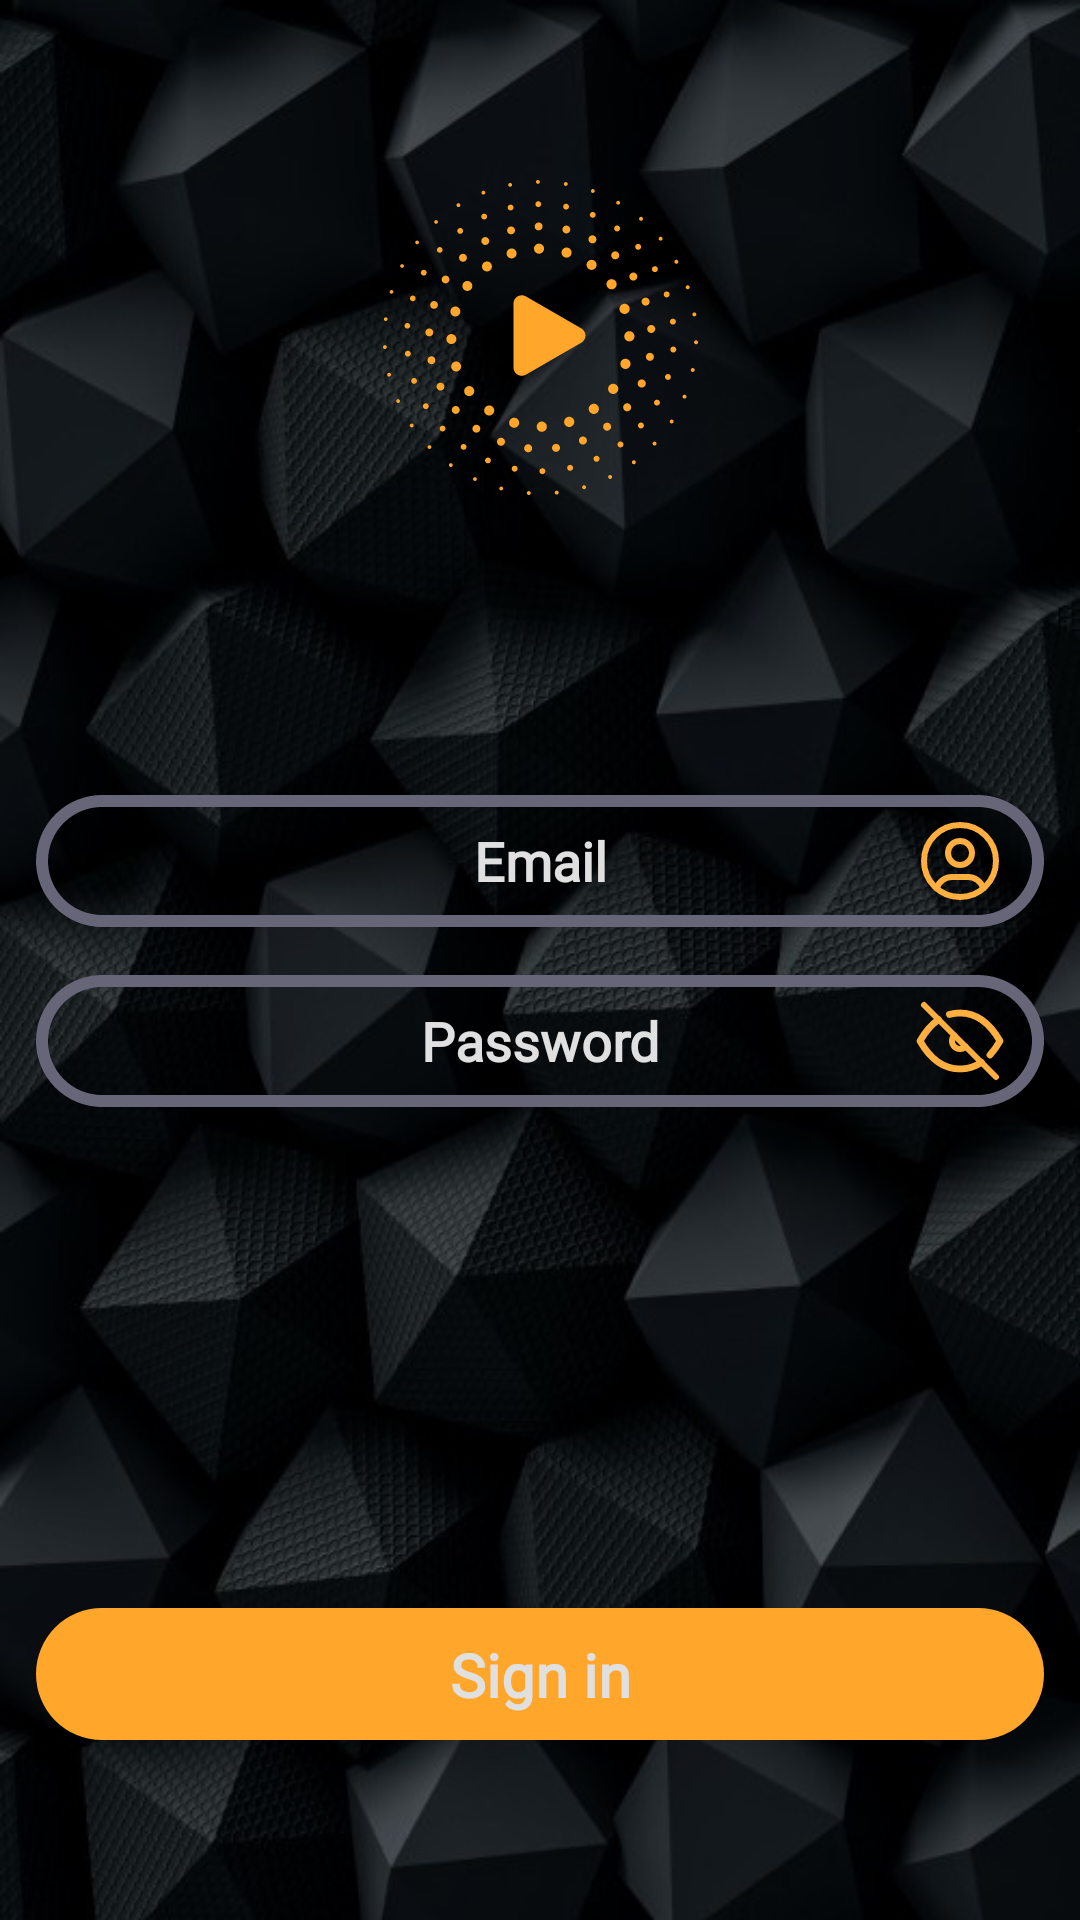

The Android layout XML behind this screen, and the referenced resources:
<!-- AndroidManifest.xml: application theme Theme.AppCompat.DayNight.NoActionBar -->
<!-- res/layout/login_fragment.xml -->
<?xml version="1.0" encoding="utf-8"?>
<layout xmlns:android="http://schemas.android.com/apk/res/android"
    xmlns:app="http://schemas.android.com/apk/res-auto"
    xmlns:tools="http://schemas.android.com/tools"
    android:clickable="true"
    android:focusable="true">

    <androidx.constraintlayout.widget.ConstraintLayout
        android:layout_width="match_parent"
        android:layout_height="match_parent"
        android:background="@drawable/background">

        <androidx.constraintlayout.widget.Guideline
            android:id="@+id/login_top_guideline"
            android:layout_width="wrap_content"
            android:layout_height="wrap_content"
            android:orientation="horizontal"
            app:layout_constraintGuide_begin="@dimen/dimen60" />

        <ImageView
            android:id="@+id/login_logo"
            android:layout_width="wrap_content"
            android:layout_height="wrap_content"
            android:src="@drawable/ic_logo"
            app:layout_constraintEnd_toEndOf="parent"
            app:layout_constraintStart_toStartOf="parent"
            app:layout_constraintTop_toTopOf="@+id/login_top_guideline" />

        <androidx.constraintlayout.widget.ConstraintLayout
            android:id="@+id/email_container"
            android:layout_width="match_parent"
            android:layout_height="wrap_content"
            android:layout_marginTop="@dimen/dimen100"
            android:gravity="center"
            app:layout_constraintEnd_toEndOf="parent"
            app:layout_constraintStart_toStartOf="parent"
            app:layout_constraintTop_toBottomOf="@+id/login_logo">

            <EditText
                android:id="@+id/login_email"
                android:layout_width="match_parent"
                android:layout_height="@dimen/dimen44"
                android:layout_marginHorizontal="@dimen/dimen12"
                android:background="@drawable/translucent_grey_background"
                android:gravity="center"
                android:hint="@string/email"
                android:inputType="textEmailAddress"
                android:fontFamily="@font/montserrat_semibold"
                android:maxLines="1"
                android:outlineAmbientShadowColor="@color/color1"
                android:textColor="@color/text_color"
                android:textColorHint="@color/text_color"
                android:textStyle="bold"
                app:layout_constraintBottom_toBottomOf="parent"
                app:layout_constraintEnd_toEndOf="parent"
                app:layout_constraintStart_toStartOf="parent"
                app:layout_constraintTop_toTopOf="parent" />

            <ImageView
                android:layout_width="wrap_content"
                android:layout_height="wrap_content"
                android:layout_marginEnd="@dimen/dimen12"
                android:src="@drawable/ic_user"
                app:layout_constraintBottom_toBottomOf="parent"
                app:layout_constraintEnd_toEndOf="@+id/login_email"
                app:layout_constraintTop_toTopOf="parent" />
        </androidx.constraintlayout.widget.ConstraintLayout>


        <androidx.constraintlayout.widget.ConstraintLayout
            android:layout_width="match_parent"
            android:layout_height="wrap_content"
            android:layout_marginTop="@dimen/dimen16"
            android:gravity="center"
            app:layout_constraintEnd_toEndOf="parent"
            app:layout_constraintStart_toStartOf="parent"
            app:layout_constraintTop_toBottomOf="@+id/email_container">

            <EditText
                android:id="@+id/login_password"
                android:layout_width="match_parent"
                android:layout_height="@dimen/dimen44"
                android:layout_marginHorizontal="@dimen/dimen12"
                android:background="@drawable/translucent_grey_background"
                android:gravity="center"
                android:hint="@string/password"
                android:inputType="textPassword"
                android:maxLines="1"
                android:fontFamily="@font/montserrat_semibold"
                android:outlineAmbientShadowColor="@color/color1"
                android:textColor="@color/text_color"
                android:textColorHint="@color/text_color"
                android:textStyle="bold"
                app:layout_constraintBottom_toBottomOf="parent"
                app:layout_constraintEnd_toEndOf="parent"
                app:layout_constraintStart_toStartOf="parent"
                app:layout_constraintTop_toTopOf="parent" />

            <ImageView
                android:layout_width="wrap_content"
                android:layout_height="wrap_content"
                android:layout_marginEnd="@dimen/dimen12"
                android:src="@drawable/ic_eye_off"
                app:layout_constraintBottom_toBottomOf="parent"
                app:layout_constraintEnd_toEndOf="@+id/login_password"
                app:layout_constraintTop_toTopOf="parent" />
        </androidx.constraintlayout.widget.ConstraintLayout>

        <androidx.constraintlayout.widget.ConstraintLayout
            android:id="@+id/login_button_fragment"
            android:layout_width="match_parent"
            android:layout_height="@dimen/dimen44"
            android:layout_marginHorizontal="@dimen/dimen12"
            android:layout_marginBottom="@dimen/dimen60"
            android:background="@drawable/bg_yellow_gradient"
            android:gravity="center"
            app:layout_constraintBottom_toBottomOf="parent"
            app:layout_constraintEnd_toEndOf="parent"
            app:layout_constraintStart_toStartOf="parent">

            <TextView
                android:id="@+id/login_text"
                android:layout_width="wrap_content"
                android:layout_height="wrap_content"
                android:text="@string/sign_in"
                android:textAllCaps="false"
                android:textColor="@color/text_color"
                android:fontFamily="@font/montserrat_bold"
                android:textSize="@dimen/text20"
                android:textStyle="bold"
                app:layout_constraintBottom_toBottomOf="parent"
                app:layout_constraintEnd_toEndOf="parent"
                app:layout_constraintStart_toStartOf="parent"
                app:layout_constraintTop_toTopOf="parent" />

            <ProgressBar
                android:id="@+id/login_loading"
                android:layout_width="wrap_content"
                android:layout_height="wrap_content"
                android:indeterminateTint="@color/white"
                android:visibility="gone"
                app:layout_constraintBottom_toBottomOf="parent"
                app:layout_constraintEnd_toEndOf="parent"
                app:layout_constraintStart_toStartOf="parent"
                app:layout_constraintTop_toTopOf="parent" />
        </androidx.constraintlayout.widget.ConstraintLayout>

    </androidx.constraintlayout.widget.ConstraintLayout>
</layout>
<!-- resources referenced by this layout -->
<resources>
  <color name="color1">#171C26</color>
  <color name="text_color">#E0E0E0</color>
  <color name="white">#FFFFFFFF</color>
  <dimen name="dimen100">100dp</dimen>
  <dimen name="dimen12">12dp</dimen>
  <dimen name="dimen16">16dp</dimen>
  <dimen name="dimen44">44dp</dimen>
  <dimen name="dimen60">60dp</dimen>
  <dimen name="text20">20sp</dimen>
  <!-- drawable bg_yellow_gradient (drawable) -->
  <?xml version="1.0" encoding="utf-8"?>
  <selector>
      <item>
          <shape xmlns:android="http://schemas.android.com/apk/res/android"
              android:shape="rectangle">
              <corners android:radius="@dimen/dimen100"/>
              <solid android:color="@color/login_yellow"/>
          </shape>
      </item>
  </selector>
  <!-- drawable ic_user (drawable) -->
  <vector xmlns:android="http://schemas.android.com/apk/res/android"
      android:width="32dp"
      android:height="32dp"
      android:viewportWidth="24"
      android:viewportHeight="24">
    <path
        android:pathData="M12,21C16.9706,21 21,16.9706 21,12C21,7.0294 16.9706,3 12,3C7.0294,3 3,7.0294 3,12C3,16.9706 7.0294,21 12,21Z"
        android:strokeLineJoin="round"
        android:strokeWidth="1.5"
        android:fillColor="#00000000"
        android:strokeColor="@color/yellow"
        android:strokeLineCap="round"/>
    <path
        android:pathData="M12,13C13.6569,13 15,11.6569 15,10C15,8.3432 13.6569,7 12,7C10.3431,7 9,8.3432 9,10C9,11.6569 10.3431,13 12,13Z"
        android:strokeLineJoin="round"
        android:strokeWidth="1.5"
        android:fillColor="#00000000"
        android:strokeColor="@color/yellow"
        android:strokeLineCap="round"/>
    <path
        android:pathData="M6.168,18.849C6.4155,18.0252 6.922,17.3032 7.6123,16.79C8.3026,16.2768 9.1399,15.9997 10,16H14C14.8613,15.9997 15.6996,16.2774 16.3904,16.7918C17.0812,17.3062 17.5875,18.0298 17.834,18.855"
        android:strokeLineJoin="round"
        android:strokeWidth="1.5"
        android:fillColor="#00000000"
        android:strokeColor="@color/yellow"
        android:strokeLineCap="round"/>
  </vector>
  <!-- drawable translucent_grey_background (drawable) -->
  <?xml version="1.0" encoding="utf-8"?>
  <selector>
      <item>
          <shape xmlns:android="http://schemas.android.com/apk/res/android"
              android:shape="rectangle">
              <corners android:radius="@dimen/dimen100"/>
              <stroke android:color="@color/grey_fields" android:dashWidth="@dimen/dimen4" android:width="@dimen/dimen4" />
          </shape>
      </item>
  </selector>
  <string name="email">Email</string>
  <string name="password">Password</string>
  <string name="sign_in">Sign in</string>
  <color name="login_yellow">#FFA62B</color>
  <color name="yellow">#FFAF40</color>
  <color name="grey_fields">#676678</color>
  <dimen name="dimen4">4dp</dimen>
</resources>
